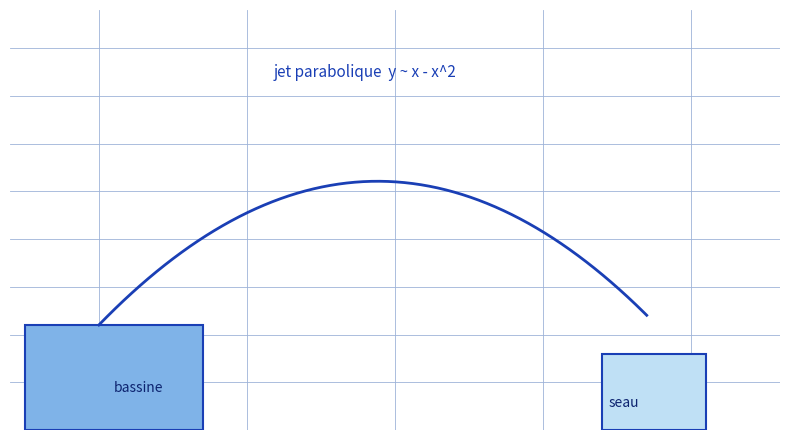

Recreate this plot in Python.
"""Reproduit le fond de parabole-naturelle : jet d'eau parabolique bassine -> seau.
Photo : aucune ecriture, jet balistique entre deux recipients.
Vue : trajectoire y = x - 0.55 x^2, bassine (gauche) et seau (droite) schematises.
Sortie : raw/physique/parabole-naturelle/assets/jet-parabolique.png
Usage : uv run scripts/reproduce_parabole-naturelle_1.py (depuis ~/KpihX-Labs/Explore/lab/)
"""
from pathlib import Path
import matplotlib.pyplot as plt
import numpy as np
import matplotlib.patches as patches

OUT = Path.home() / "KpihX-Labs/Explore/sciencurious/raw/physique/parabole-naturelle/assets/jet-parabolique.png"
OUT.parent.mkdir(parents=True, exist_ok=True)

x = np.linspace(0, 1.85, 200)
y = 1.6 * x - 0.85 * x ** 2 + 0.55

fig, ax = plt.subplots(figsize=(8, 4.5))
ax.set_xlim(-0.3, 2.3)
ax.set_ylim(0, 2.2)
ax.grid(True, color="#9db3d8", linewidth=0.6)
ax.set_axisbelow(True)
ax.tick_params(labelbottom=False, labelleft=False, length=0)
for s in ax.spines.values():
    s.set_visible(False)

ax.plot(x, y, color="#1a3fb5", linewidth=2.0)
ax.add_patch(patches.Rectangle((-0.25, 0), 0.6, 0.55, facecolor="#7fb3e8", edgecolor="#1a3fb5", linewidth=1.5))
ax.add_patch(patches.Rectangle((1.7, 0), 0.35, 0.4, facecolor="#bfe0f5", edgecolor="#1a3fb5", linewidth=1.5))
ax.text(0.05, 0.2, "bassine", color="#0d2470", fontsize=10)
ax.text(1.72, 0.12, "seau", color="#0d2470", fontsize=10)
ax.text(0.9, 1.85, "jet parabolique  y ~ x - x^2", color="#1a3fb5", fontsize=11, ha="center")

fig.tight_layout()
fig.savefig(OUT, dpi=150)
print(f"OK -> {OUT} ({OUT.stat().st_size} o)")
